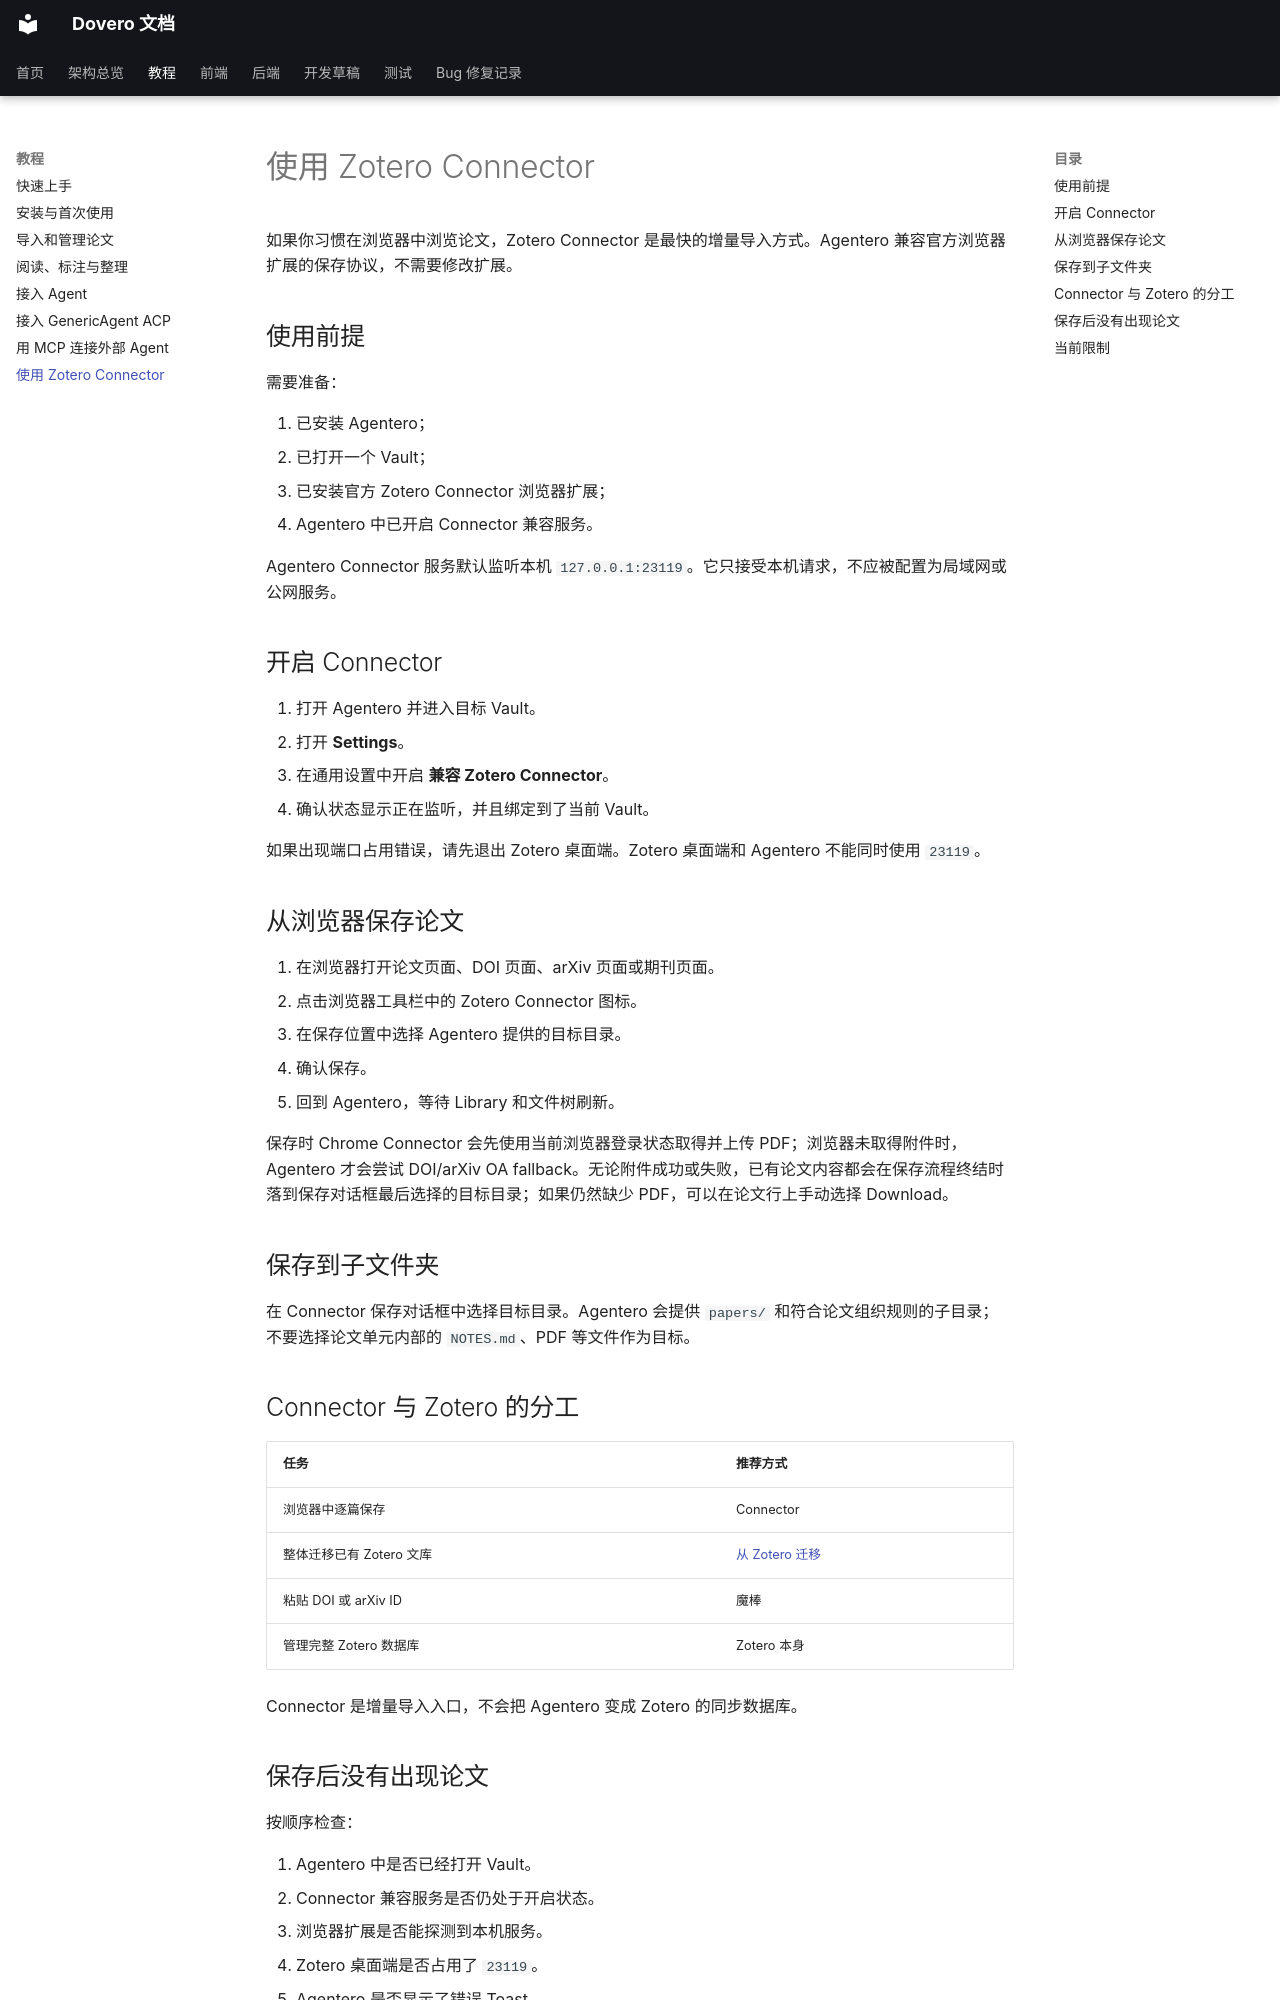

repository: nonsense-j/Agentero · page: usage/zotero/index.html · generator: mkdocs

# 使用 Zotero Connector

如果你习惯在浏览器中浏览论文，Zotero Connector 是最快的增量导入方式。Agentero 兼容官方浏览器扩展的保存协议，不需要修改扩展。

## 使用前提

需要准备：

1. 已安装 Agentero；
2. 已打开一个 Vault；
3. 已安装官方 Zotero Connector 浏览器扩展；
4. Agentero 中已开启 Connector 兼容服务。

Agentero Connector 服务默认监听本机 `127.0.0.1:23119`。它只接受本机请求，不应被配置为局域网或公网服务。

## 开启 Connector

1. 打开 Agentero 并进入目标 Vault。
2. 打开 **Settings**。
3. 在通用设置中开启 **兼容 Zotero Connector**。
4. 确认状态显示正在监听，并且绑定到了当前 Vault。

如果出现端口占用错误，请先退出 Zotero 桌面端。Zotero 桌面端和 Agentero 不能同时使用 `23119`。

## 从浏览器保存论文

1. 在浏览器打开论文页面、DOI 页面、arXiv 页面或期刊页面。
2. 点击浏览器工具栏中的 Zotero Connector 图标。
3. 在保存位置中选择 Agentero 提供的目标目录。
4. 确认保存。
5. 回到 Agentero，等待 Library 和文件树刷新。

保存时 Chrome Connector 会先使用当前浏览器登录状态取得并上传 PDF；浏览器未取得附件时，Agentero 才会尝试 DOI/arXiv OA fallback。无论附件成功或失败，已有论文内容都会在保存流程终结时落到保存对话框最后选择的目标目录；如果仍然缺少 PDF，可以在论文行上手动选择 Download。

## 保存到子文件夹

在 Connector 保存对话框中选择目标目录。Agentero 会提供 `papers/` 和符合论文组织规则的子目录；不要选择论文单元内部的 `NOTES.md`、PDF 等文件作为目标。

## Connector 与 Zotero 的分工

| 任务 | 推荐方式 |
|---|---|
| 浏览器中逐篇保存 | Connector |
| 整体迁移已有 Zotero 文库 | [从 Zotero 迁移](import-papers.md) |
| 粘贴 DOI 或 arXiv ID | 魔棒 |
| 管理完整 Zotero 数据库 | Zotero 本身 |

Connector 是增量导入入口，不会把 Agentero 变成 Zotero 的同步数据库。

## 保存后没有出现论文

按顺序检查：

1. Agentero 中是否已经打开 Vault。
2. Connector 兼容服务是否仍处于开启状态。
3. 浏览器扩展是否能探测到本机服务。
4. Zotero 桌面端是否占用了 `23119`。
5. Agentero 是否显示了错误 Toast。
6. 右键左侧 `papers/` 论文库节点，选择「重新扫描 papers/」（Rescan papers/）。
